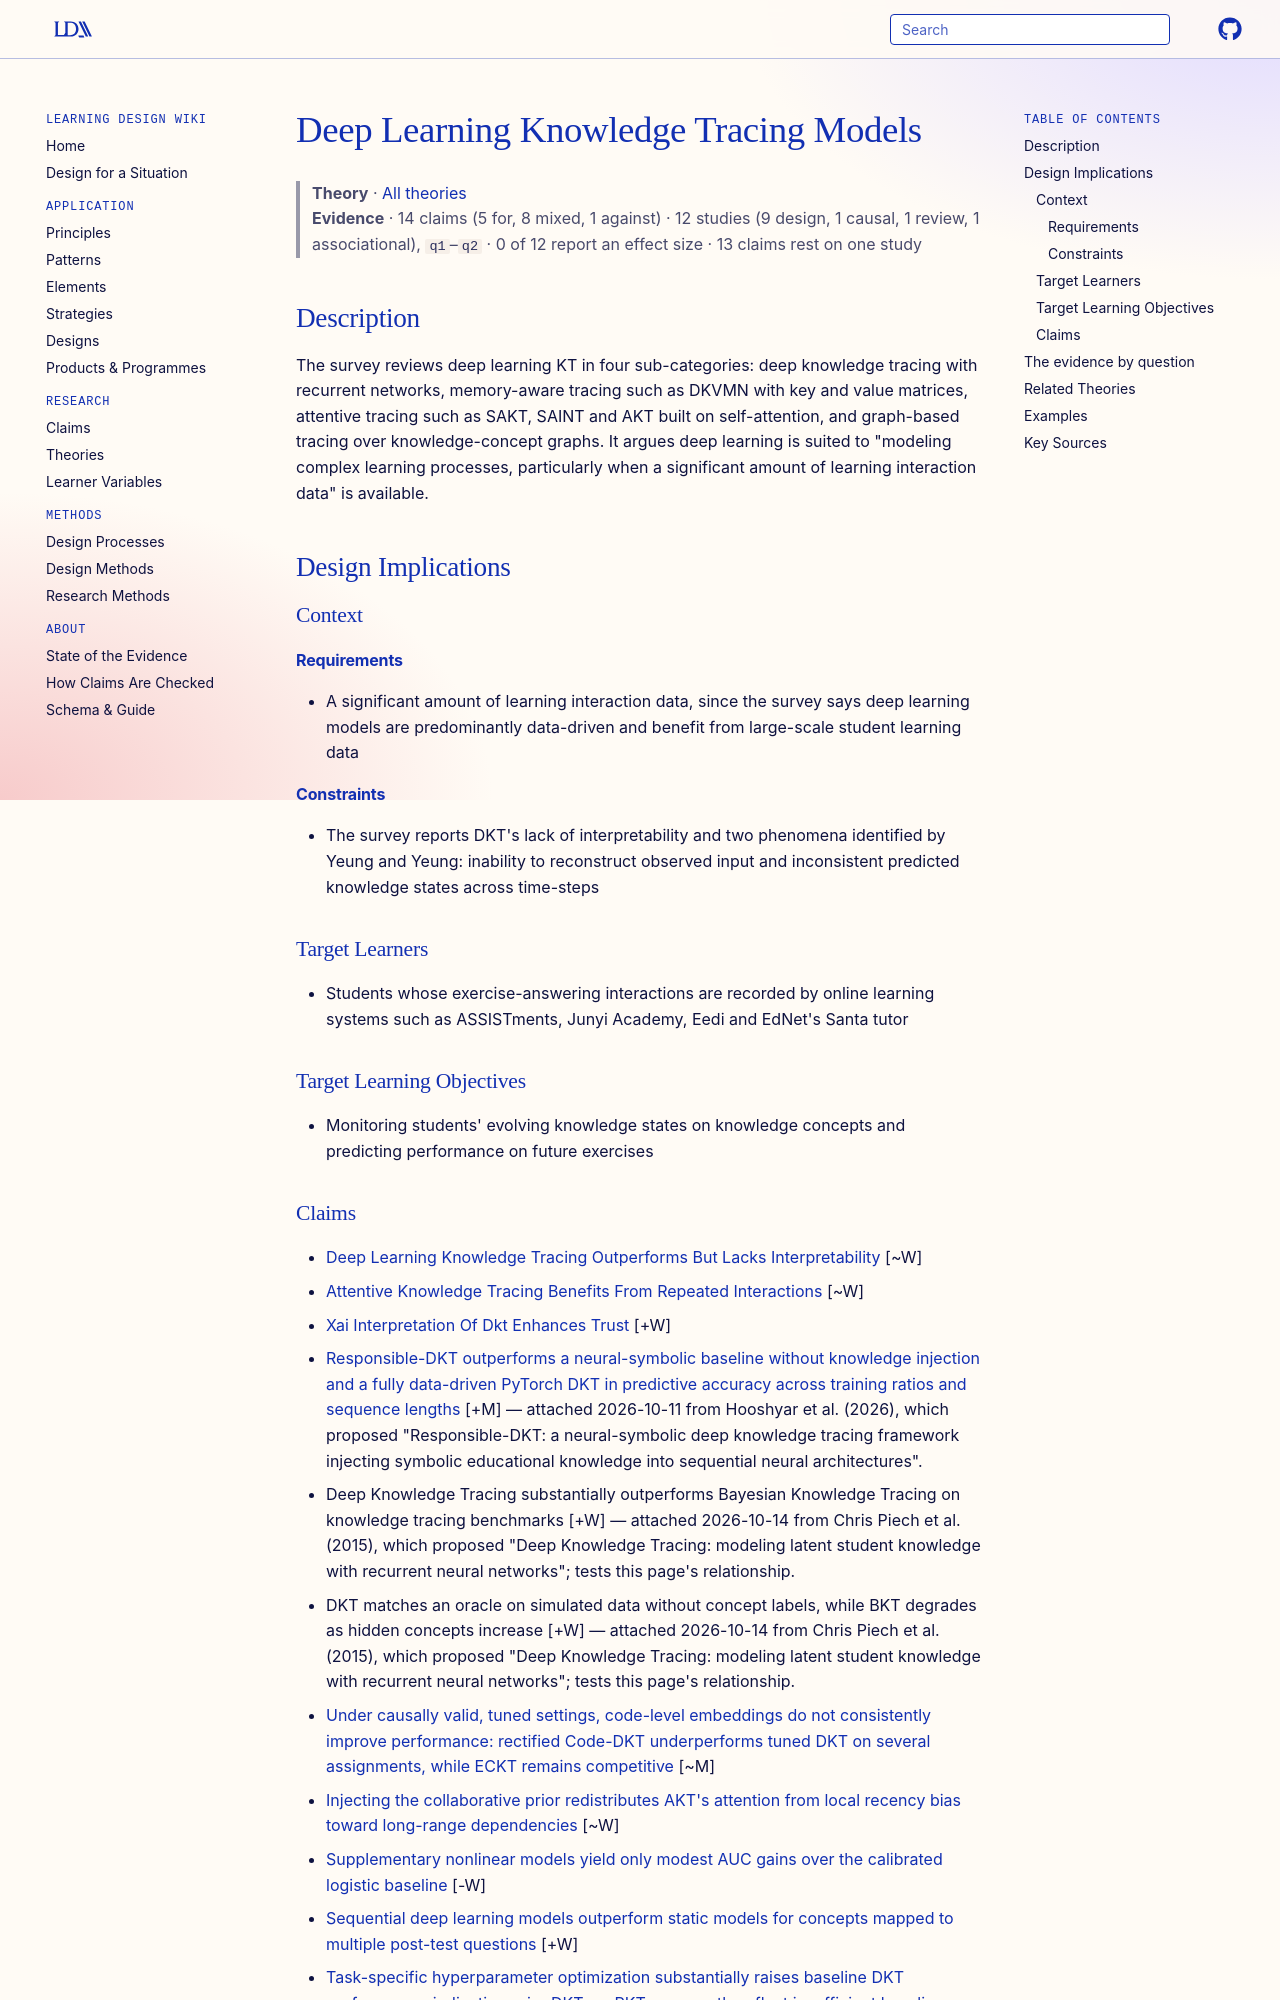

repository: Learning-Design-Alliance/learning-wiki · page: theories/deep-learning-knowledge-tracing-models/index.html · generator: mkdocs

---
type: theory
title: Deep Learning Knowledge Tracing Models
description: "The survey reviews deep learning KT in four sub-categories: deep knowledge tracing with recurrent networks, memory-aware tracing such as DKVMN with key and value matrices, attentive tracing such as SAKT, SAINT and AKT..."
canonical: true
status: review
generated:
  by: "process:article-ingest"
  at: 2026-11-05
sources:
  - id: shuanghong-shen-2021
    resource: "https://arxiv.org/abs/2105.15106"
    title: "Shuanghong Shen, Qi Liu, Zhenya Huang, Yonghe Zheng, Minghao Yin, Minjuan Wang, and Enhong Chen. (2021). A Survey of Knowledge Tracing: Models, Variants, and Applications. https://arxiv.org/abs/2105.15106"
    author: Shuanghong Shen, Qi Liu, Zhenya Huang, Yonghe Zheng, Minghao Yin, Minjuan Wang, and Enhong Chen
---

# Deep Learning Knowledge Tracing Models

> **Theory** · [All theories](index.md)
> **Evidence** · 14 claims (5 for, 8 mixed, 1 against) · 12 studies (9 design, 1 causal, 1 review, 1 associational), `q1`–`q2` · 0 of 12 report an effect size · 13 claims rest on one study

## Description
The survey reviews deep learning KT in four sub-categories: deep knowledge tracing with recurrent networks, memory-aware tracing such as DKVMN with key and value matrices, attentive tracing such as SAKT, SAINT and AKT built on self-attention, and graph-based tracing over knowledge-concept graphs. It argues deep learning is suited to "modeling complex learning processes, particularly when a significant amount of learning interaction data" is available.

## Design Implications

### Context
#### Requirements
- A significant amount of learning interaction data, since the survey says deep learning models are predominantly data-driven and benefit from large-scale student learning data
#### Constraints
- The survey reports DKT's lack of interpretability and two phenomena identified by Yeung and Yeung: inability to reconstruct observed input and inconsistent predicted knowledge states across time-steps

### Target Learners
- Students whose exercise-answering interactions are recorded by online learning systems such as ASSISTments, Junyi Academy, Eedi and EdNet's Santa tutor

### Target Learning Objectives
- Monitoring students' evolving knowledge states on knowledge concepts and predicting performance on future exercises
